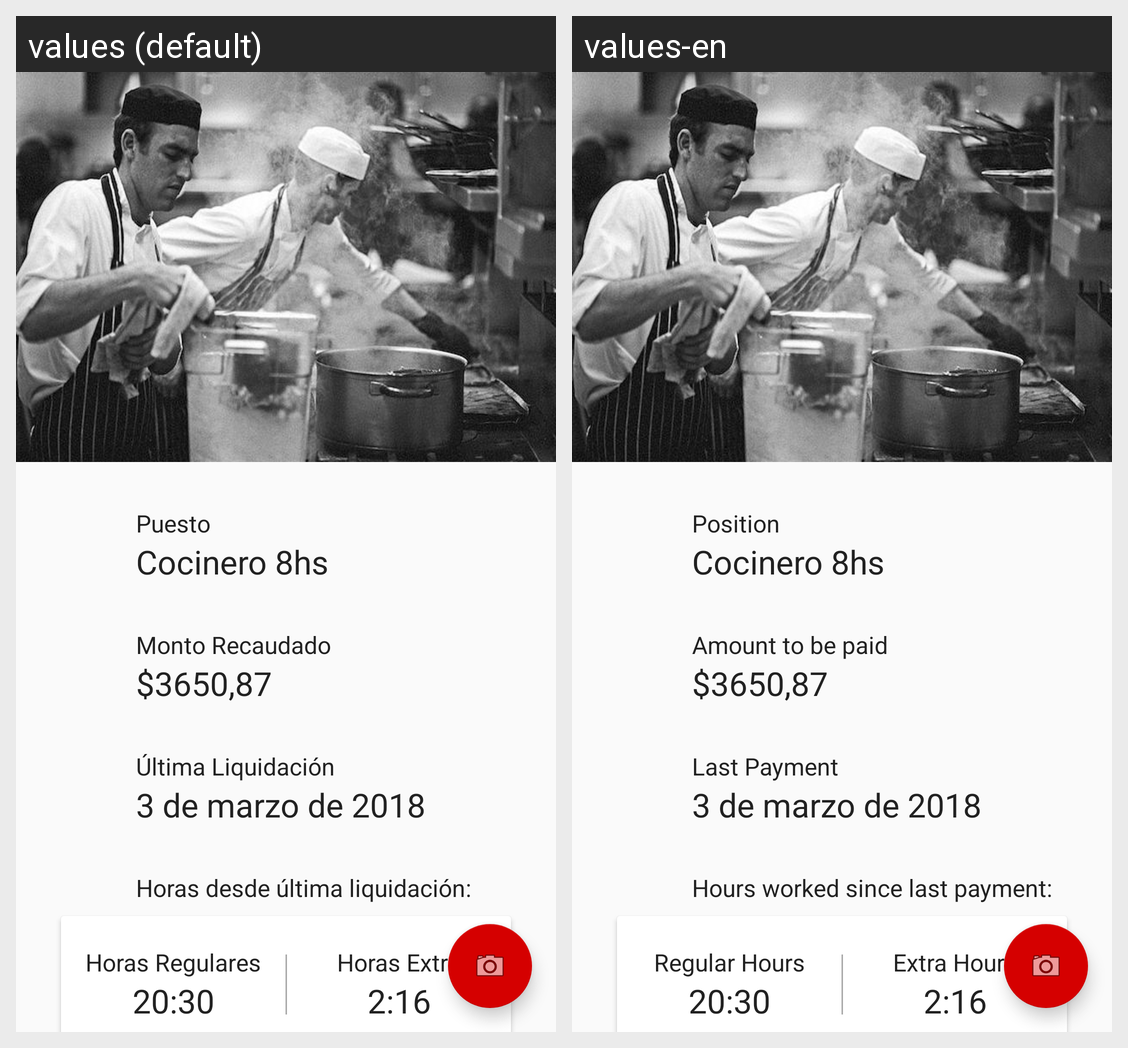

Translations of the strings shown on this Android screen, per locale in the grid:
Android screen res/layout/app_bar_main.xml rendered under 2 locales, left to right: values (default), values-en. Device: Nexus 5 (rendered at 1080×1920; each locale shown at half size, 540×960, under a caption strip naming it); theme AppTheme.
Strings drawn on this screen, with the default value and each locale's value (text and hints the layout hard-codes, and strings that could not be matched under every locale, appear in the picture but are not listed):

hours_since_last_payment
  values: Horas desde última liquidación:
  values-en: Hours worked since last payment:

horas_regulares
  values: Horas Regulares
  values-en: Regular Hours

horas_extra
  values: Horas Extra
  values-en: Extra Hours

ltima_liquidaci_n
  values: Última Liquidación
  values-en: Last Payment

monto_recaudado
  values: Monto Recaudado
  values-en: Amount to be paid

puesto
  values: Puesto
  values-en: Position
